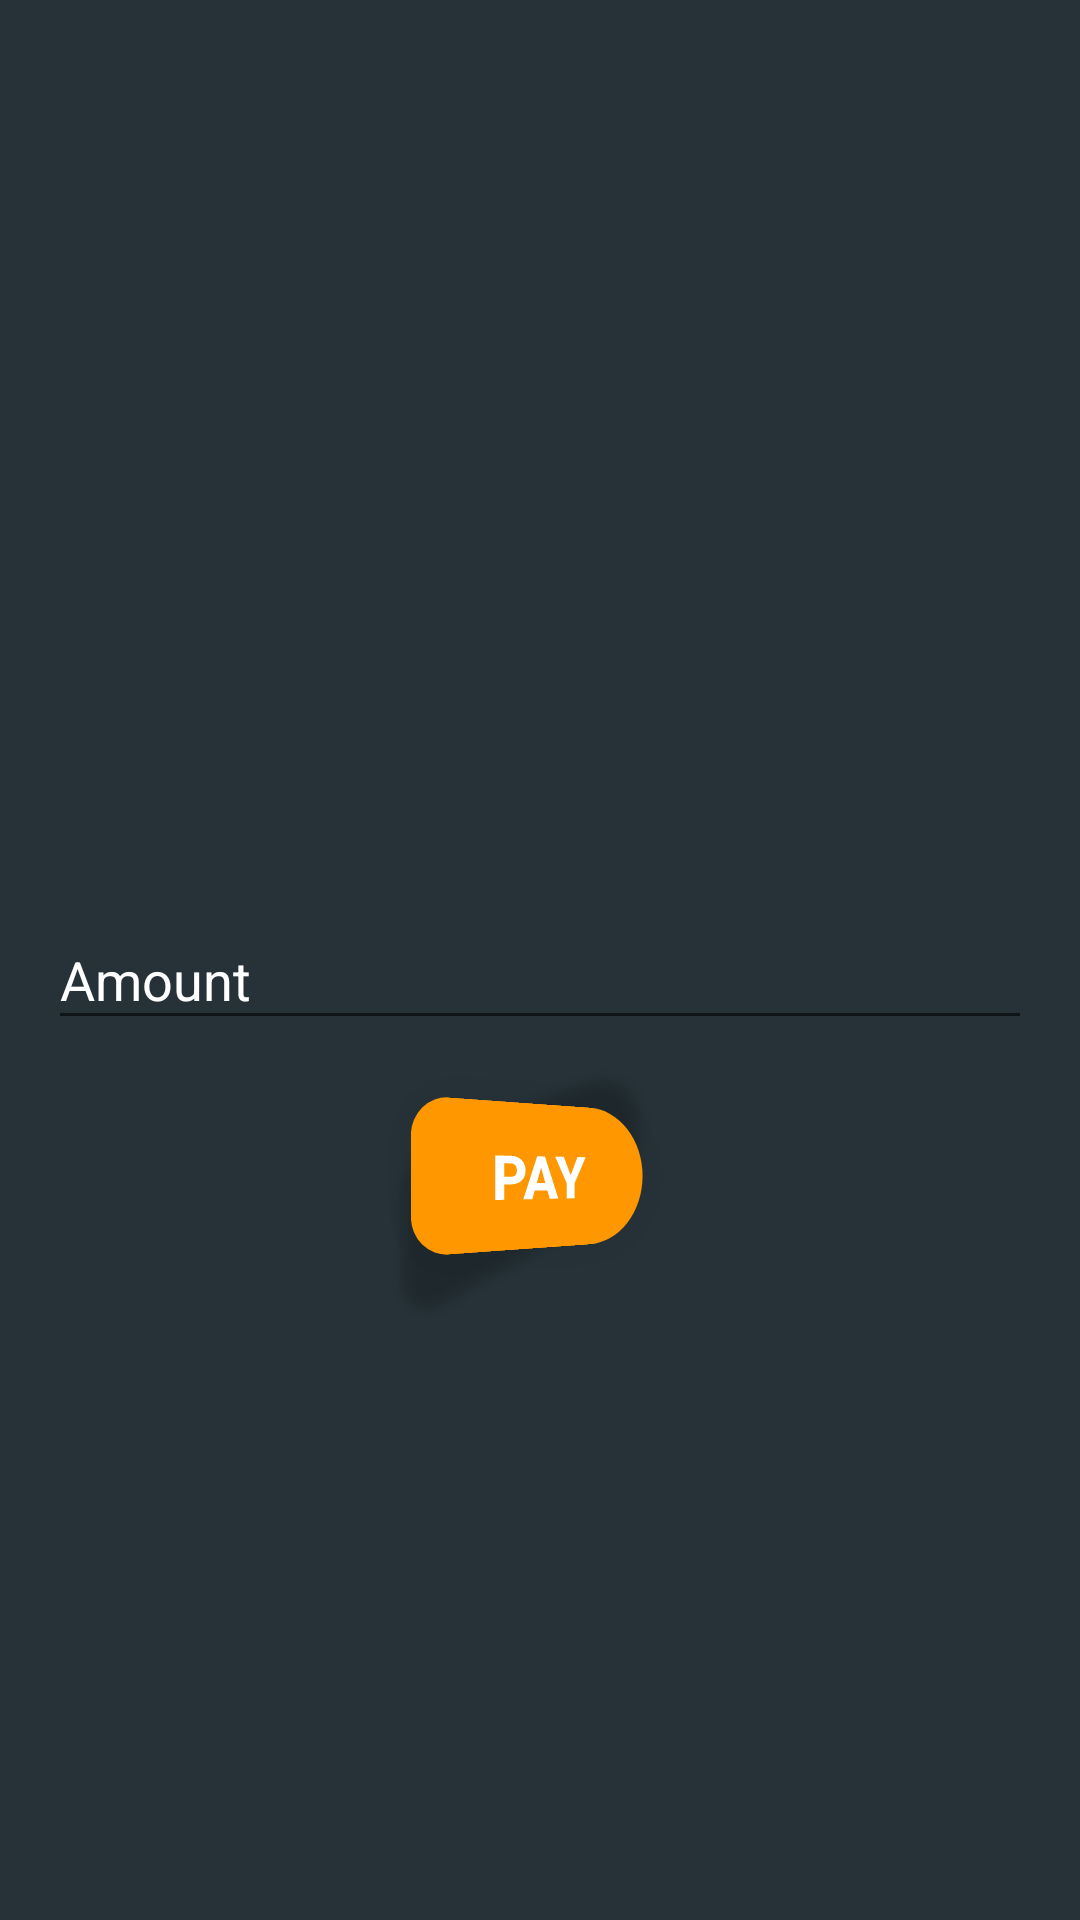

Reconstruct the res/layout file that produces this screen, plus the resources it refers to.
<!-- AndroidManifest.xml: application theme AppTheme -->
<!-- res/layout/add_points_layout.xml -->
<?xml version="1.0" encoding="utf-8"?>
<android.support.constraint.ConstraintLayout xmlns:android="http://schemas.android.com/apk/res/android"
    xmlns:app="http://schemas.android.com/apk/res-auto"
    xmlns:tools="http://schemas.android.com/tools"
    android:layout_width="match_parent"
    android:layout_height="match_parent"
    tools:context=".wallet.AddPointsFragment"
    android:background="@color/colorBackground">

    <android.support.design.widget.TextInputLayout
        android:layout_margin="16dp"
        android:textColorHint="@color/colorWhite"
        android:id="@+id/inputLayoutAmount"
        android:layout_width="match_parent"
        android:layout_height="wrap_content"
        android:layout_marginBottom="8dp"
        android:layout_marginEnd="8dp"
        android:layout_marginLeft="8dp"
        android:layout_marginRight="8dp"
        android:layout_marginStart="8dp"
        android:layout_marginTop="8dp"
        app:layout_constraintBottom_toTopOf="@+id/inputLayoutMobileNumber"
        app:layout_constraintEnd_toEndOf="parent"
        app:layout_constraintHorizontal_bias="0.501"
        app:layout_constraintStart_toStartOf="parent"
        app:layout_constraintTop_toTopOf="parent"
        app:layout_constraintVertical_bias="0.981">

        <android.support.design.widget.TextInputEditText
            android:textColor="@color/colorWhite"
            android:id="@+id/editTextAmount"
            android:layout_width="match_parent"
            android:layout_height="wrap_content"
            android:hint="Amount" />
    </android.support.design.widget.TextInputLayout>

    <android.support.design.widget.TextInputLayout
        android:visibility="gone"
        android:layout_margin="16dp"
        android:textColorHint="@color/colorWhite"
        android:id="@+id/inputLayoutMobileNumber"
        android:layout_width="match_parent"
        android:layout_height="wrap_content"
        android:layout_marginBottom="8dp"
        android:layout_marginEnd="8dp"
        android:layout_marginLeft="8dp"
        android:layout_marginRight="8dp"
        android:layout_marginStart="8dp"
        app:layout_constraintBottom_toTopOf="@+id/inputLayoutEmail"
        app:layout_constraintEnd_toEndOf="parent"
        app:layout_constraintStart_toStartOf="parent">

        <android.support.design.widget.TextInputEditText
            android:textColor="@color/colorWhite"
            android:id="@+id/editTextMobileNumber"
            android:layout_width="match_parent"
            android:layout_height="wrap_content"
            android:hint="Mobile Number" />
    </android.support.design.widget.TextInputLayout>

    <android.support.design.widget.TextInputLayout
        android:visibility="gone"
        android:layout_margin="16dp"
        android:textColorHint="@color/colorWhite"
        android:id="@+id/inputLayoutEmail"
        android:layout_width="match_parent"
        android:layout_height="wrap_content"
        android:layout_marginBottom="36dp"
        android:layout_marginEnd="8dp"
        android:layout_marginLeft="8dp"
        android:layout_marginRight="8dp"
        android:layout_marginStart="8dp"
        app:layout_constraintBottom_toTopOf="@+id/buttonPay"
        app:layout_constraintEnd_toEndOf="parent"
        app:layout_constraintStart_toStartOf="parent">

        <android.support.design.widget.TextInputEditText
            android:textColor="@color/colorWhite"
            android:id="@+id/editTextEmail"
            android:layout_width="match_parent"
            android:layout_height="wrap_content"
            android:hint="Email" />
    </android.support.design.widget.TextInputLayout>

    <Button
        android:textSize="20sp"
        android:textStyle="bold"
        android:rotationY="30"
        android:padding="8dp"
        android:background="@drawable/button_background_two"
        android:textColor="@color/colorWhite"
        android:id="@+id/buttonPay"
        android:layout_width="wrap_content"
        android:layout_height="wrap_content"
        android:layout_marginBottom="224dp"
        android:layout_marginEnd="8dp"
        android:layout_marginLeft="8dp"
        android:layout_marginRight="8dp"
        android:layout_marginStart="8dp"
        android:text="Pay"
        app:layout_constraintBottom_toBottomOf="parent"
        app:layout_constraintEnd_toEndOf="parent"
        app:layout_constraintStart_toStartOf="parent" />
</android.support.constraint.ConstraintLayout>
<!-- resources referenced by this layout -->
<resources>
  <color name="colorBackground">#263238</color>
  <color name="colorWhite">#FFFFFF</color>
  <!-- drawable button_background_two (drawable) -->
  <?xml version="1.0" encoding="utf-8"?>
  <shape xmlns:android="http://schemas.android.com/apk/res/android">
      <gradient
          android:angle="45"
          android:endColor="@color/colorOrange"
          android:startColor="@color/colorOrange"></gradient>
      <corners
          android:topLeftRadius="45dp"
          android:bottomLeftRadius="45dp"
          android:topRightRadius="90dp"
          android:bottomRightRadius="90dp"></corners>
      <padding
          android:bottom="15dp"
          android:left="15dp"
          android:right="15dp"
          android:top="15dp" />
  
  </shape>
  <style name="AppTheme" parent="BaseAppTheme" />
  <color name="colorOrange">#FF9800</color>
  <style name="BaseAppTheme" parent="Theme.AppCompat.Light.NoActionBar">
          
          <item name="colorPrimary">@color/colorPrimary</item>
          <item name="colorPrimaryDark">@color/colorPrimaryDark</item>
          <item name="colorAccent">@color/colorAccent</item>
      </style>
  <color name="colorPrimary">#263238</color>
  <color name="colorPrimaryDark">#000000</color>
  <color name="colorAccent">#009688</color>
</resources>
